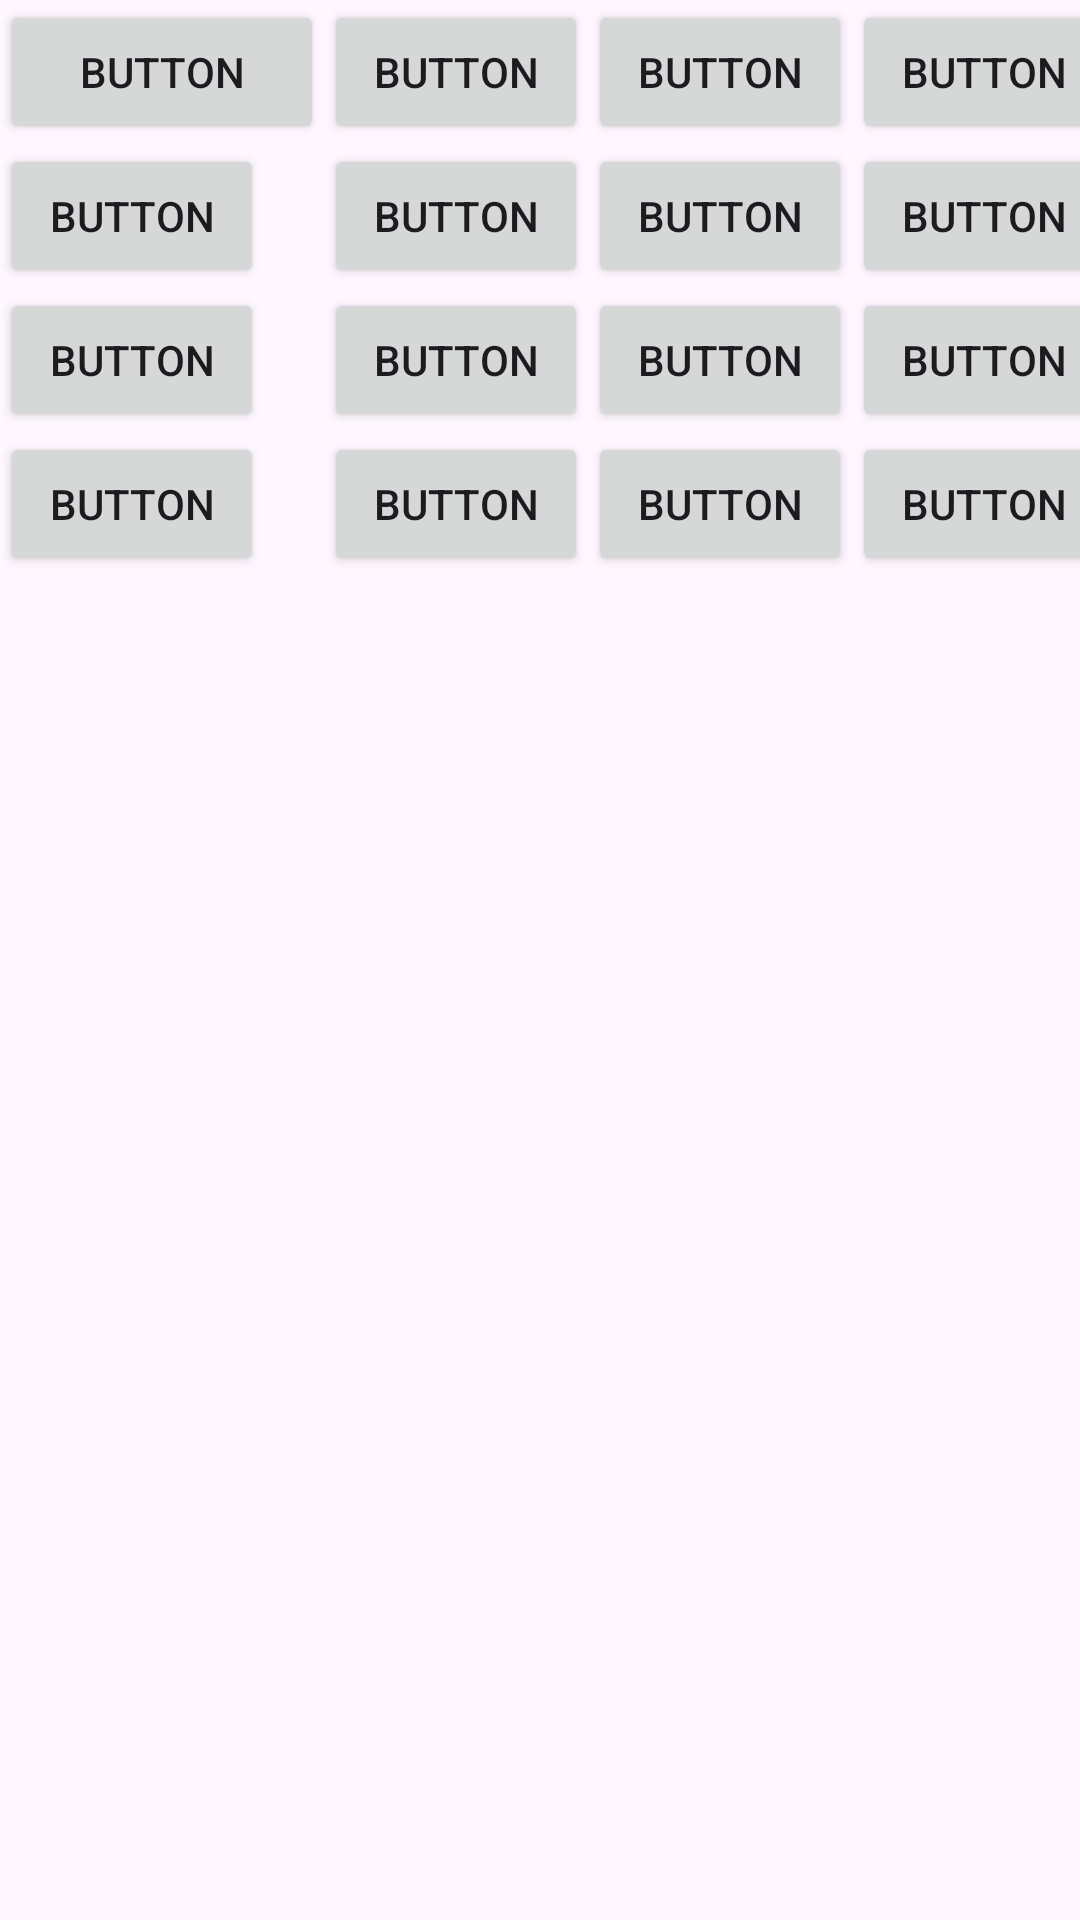

The Android layout XML behind this screen, and the referenced resources:
<!-- AndroidManifest.xml: application theme Theme.Glory -->
<!-- res/layout/activity_grid.xml -->
<?xml version="1.0" encoding="utf-8"?>
<GridLayout xmlns:android="http://schemas.android.com/apk/res/android"
    xmlns:app="http://schemas.android.com/apk/res-auto"
    xmlns:tools="http://schemas.android.com/tools"
    android:layout_width="match_parent"
    android:layout_height="match_parent"
    android:rowCount="4"
    android:columnCount="4"
    tools:context=".Grid">

    <Button
        android:id="@+id/button"
        android:layout_width="108dp"
        android:layout_height="wrap_content"
        android:layout_row="0"
        android:layout_column="0"
        android:text="Button" />

    <Button
        android:id="@+id/button2"
        android:layout_width="wrap_content"
        android:layout_height="wrap_content"
        android:layout_row="0"
        android:layout_column="1"
        android:text="Button" />

    <Button
        android:id="@+id/button3"
        android:layout_width="wrap_content"
        android:layout_height="wrap_content"
        android:layout_row="0"
        android:layout_column="2"
        android:text="Button" />

    <Button
        android:id="@+id/button4"
        android:layout_width="wrap_content"
        android:layout_height="wrap_content"
        android:layout_row="0"
        android:layout_column="3"
        android:text="Button" />

    <Button
        android:id="@+id/button6"
        android:layout_width="wrap_content"
        android:layout_height="wrap_content"
        android:layout_row="1"
        android:layout_column="0"
        android:text="Button" />

    <Button
        android:id="@+id/button7"
        android:layout_width="wrap_content"
        android:layout_height="wrap_content"
        android:layout_row="1"
        android:layout_column="1"
        android:text="Button" />

    <Button
        android:id="@+id/button8"
        android:layout_width="wrap_content"
        android:layout_height="wrap_content"
        android:layout_row="1"
        android:layout_column="2"
        android:text="Button" />

    <Button
        android:id="@+id/button9"
        android:layout_width="wrap_content"
        android:layout_height="wrap_content"
        android:layout_row="1"
        android:layout_column="3"
        android:text="Button" />

    <Button
        android:id="@+id/button10"
        android:layout_width="wrap_content"
        android:layout_height="wrap_content"
        android:layout_row="2"
        android:layout_column="0"
        android:text="Button" />

    <Button
        android:id="@+id/button11"
        android:layout_width="wrap_content"
        android:layout_height="wrap_content"
        android:layout_row="2"
        android:layout_column="1"
        android:text="Button" />

    <Button
        android:id="@+id/button12"
        android:layout_width="wrap_content"
        android:layout_height="wrap_content"
        android:layout_row="2"
        android:layout_column="2"
        android:text="Button" />

    <Button
        android:id="@+id/button13"
        android:layout_width="wrap_content"
        android:layout_height="wrap_content"
        android:layout_row="2"
        android:layout_column="3"
        android:text="Button" />

    <Button
        android:id="@+id/button14"
        android:layout_width="wrap_content"
        android:layout_height="wrap_content"
        android:layout_row="3"
        android:layout_column="0"
        android:text="Button" />

    <Button
        android:id="@+id/button15"
        android:layout_width="wrap_content"
        android:layout_height="wrap_content"
        android:layout_row="3"
        android:layout_column="1"
        android:text="Button" />

    <Button
        android:id="@+id/button16"
        android:layout_width="wrap_content"
        android:layout_height="wrap_content"
        android:layout_row="3"
        android:layout_column="2"
        android:text="Button" />

    <Button
        android:id="@+id/button17"
        android:layout_width="wrap_content"
        android:layout_height="wrap_content"
        android:layout_row="3"
        android:layout_column="3"
        android:text="Button" />


</GridLayout>
<!-- resources referenced by this layout -->
<resources>
  <style name="Theme.Glory" parent="Base.Theme.Glory" />
  <style name="Base.Theme.Glory" parent="Theme.Material3.DayNight.NoActionBar">
          
          
      </style>
</resources>
